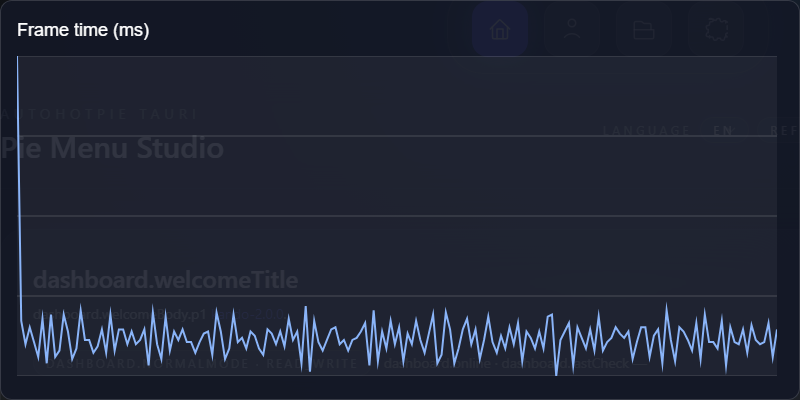

The data file committed next to this chart (first rows):
frame, index, frame_time_ms
1, 0, 30
2, 1, 17.5
3, 2, 16.4
4, 3, 17.2
5, 4, 16.5
6, 5, 15.8
7, 6, 17.6
8, 7, 15.5
9, 8, 17.8
10, 9, 15.8
11, 10, 16.1
12, 11, 17.8
13, 12, 17
14, 13, 15.7
15, 14, 16.2
16, 15, 18
17, 16, 16.6
18, 17, 16.6
19, 18, 16
20, 19, 16.3
21, 20, 17.1
22, 21, 16
23, 22, 17.8
24, 23, 16.1
25, 24, 17.1
26, 25, 17.1
27, 26, 16.4
28, 27, 17
29, 28, 16.4
30, 29, 16.6
31, 30, 17.1
32, 31, 15.4
33, 32, 17.9
34, 33, 16.4
35, 34, 15.7
36, 35, 17.7
37, 36, 16.1
38, 37, 17
39, 38, 16.6
40, 39, 17.1
41, 40, 16.5
42, 41, 16.5
43, 42, 16
44, 43, 16.5
45, 44, 16.9
46, 45, 17
47, 46, 15.9
48, 47, 17.9
49, 48, 17
50, 49, 15.7
51, 50, 16.2
52, 51, 17.8
53, 52, 16.5
54, 53, 16.7
55, 54, 16.2
56, 55, 17
57, 56, 16.8
58, 57, 16.2
59, 58, 15.9
60, 59, 17.1
... 120 more rows
